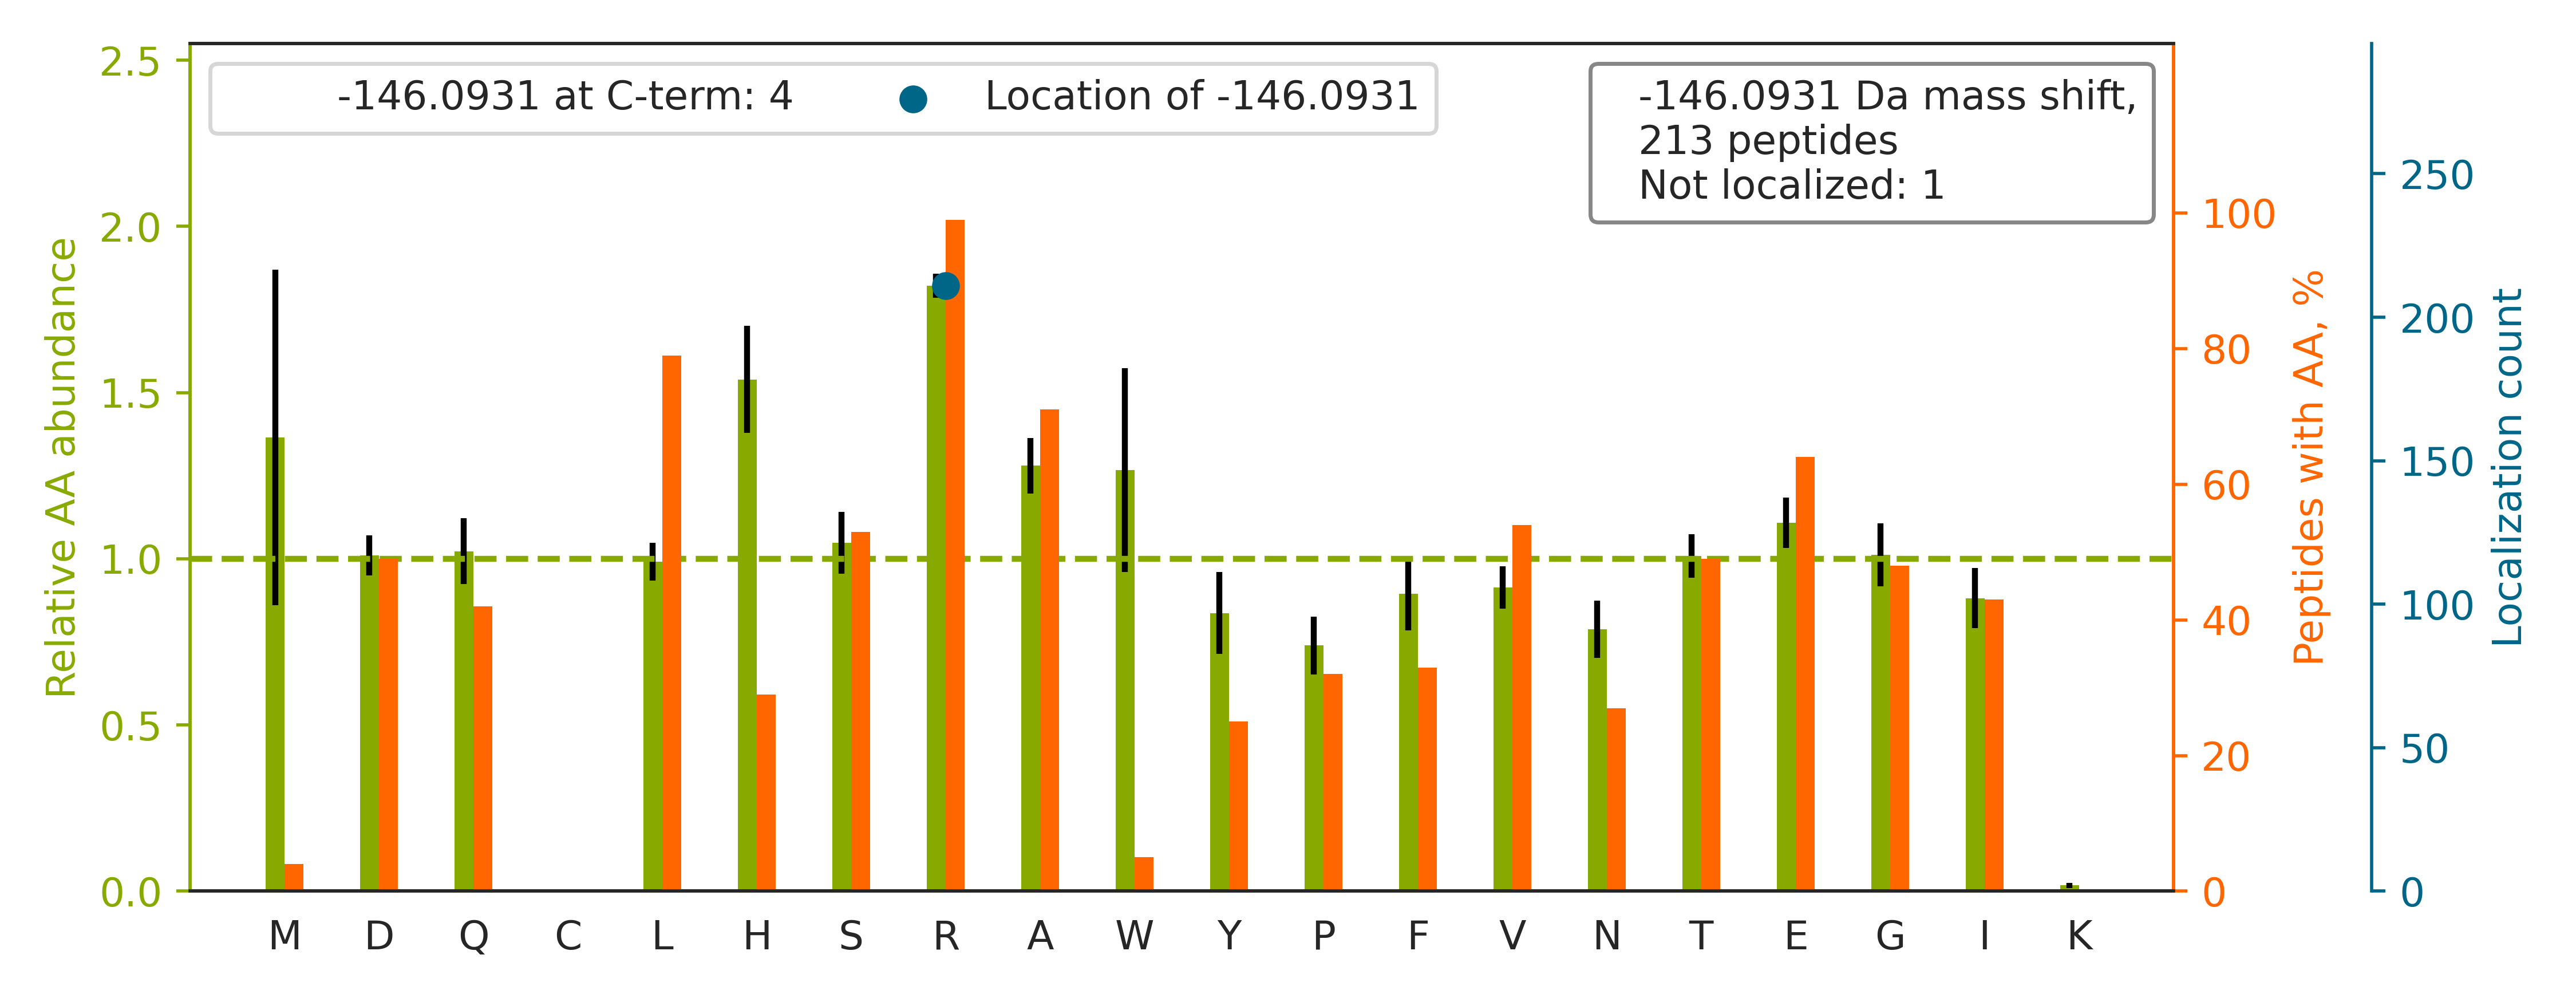

The data file committed next to this chart (first rows):
top isoform	localization score	spectrum
R.QFGFIVLTTSAGIMDHEEAR[-146]R.K	0.9555	HF170411_DM_GSK591_SILAC_Rev_HelA_EG_pep…
R.NQGGYGGSSSSSSYGSGR[-146]R.F	0.9344	HF170411_DM_HeLa_Fwd_GSK591_Input_11.880…
R.VTVAGGVHISGLHTESAPR[-146]R.Q	0.9495	HF170411_DM_GSK591_SILAC_Rev_HelA_EG_pep…
K.HVVLPVDDDSDLNVVASFDR[-146]R.G	0.9009	HF170411_DM_HeLa_Fwd_GSK591_Input_07.476…
R.NLHQSGFSLSGAQIDDNIPR[-146]R.T	0.9174	HF170411_DM_HeLa_Fwd_GSK591_Input_08.339…
R.NNNAGSFDSEGVASR[-146]R.D	0.9292	HF170411_DM_HeLa_Fwd_GSK591_Input_03.154…
R.GDVDILMEFLLNVTTAPEFRR[-146].W	1.0	HF170411_DM_GSK591_SILAC_Rev_HelA_EG_pep…
R.SQVVFSAEELIYPDR[-146]R.L	0.9238	HF170411_DM_HeLa_Fwd_GSK591_Input_06.481…
K.ATDAEADVASLNR[-146]R.I	0.9176	HF170411_DM_HeLa_Fwd_GSK591_Input_11.218…
R.LLVVDQETDEELR[-146]R.R	0.9179	HF170411_DM_HeLa_Fwd_GSK591_Input_11.340…
R.GAIQFVTQYQHSSGQR[-146]R.I	0.9448	HF170411_DM_HeLa_Fwd_GSK591_Input_06.246…
R.LGADESEEEGR[-146]R.G	0.8932	HF170411_DM_HeLa_Fwd_GSK591_Input_04.891…
R.LSGGGDWHIAYVLLYGPR[-146]R.V	0.96	HF170411_DM_GSK591_SILAC_Rev_HelA_EG_pep…
R.VALGETQLVQEVR[-146]R.F	0.9235	HF170411_DM_HeLa_Fwd_GSK591_Input_04.330…
R.VASVLGTMEMGR[-146]R.M	0.9246	HF170411_DM_GSK591_SILAC_Rev_HelA_EG_pep…
K.TLLYNPFPPTNESDVIR[-146]R.R	0.919	HF170411_DM_HeLa_Fwd_GSK591_Input_07.489…
R.YAAVTQFEATDAR[-146]R.A	0.9235	HF170411_DM_GSK591_SILAC_Rev_HelA_EG_pep…
K.GPGAGSALDDGR[-146]R.D	0.9024	HF170411_DM_HeLa_Fwd_GSK591_Input_05.104…
R.GLAAGDAIAEIR[-146]R.L	0.9014	HF170411_DM_HeLa_Fwd_GSK591_Input_15.300…
K.LQSTFVFEEIGR[-146]R.L	0.9181	HF170411_DM_HeLa_Fwd_GSK591_Input_06.431…
R.NFILDQTNVSAAAQR[-146]R.K	0.9101	HF170411_DM_HeLa_Fwd_GSK591_Input_06.346…
K.LITAADTTAEQR[-146]R.T	0.9021	HF170411_DM_HeLa_Fwd_GSK591_Input_08.159…
K.VLETAEDIQER[-146]R.Q	0.9032	HF170411_DM_HeLa_Fwd_GSK591_Input_03.195…
R.AGHYAASIIIR[-146]R.T	0.917	HF170411_DM_GSK591_SILAC_Rev_HelA_EG_pep…
R.SYQDPSNAQFLESIR[-146]R.G	0.924	HF170411_DM_HeLa_Fwd_GSK591_Input_10.396…
K.GEGAIGSLDYTPEER[-146]R.A	0.8915	HF170411_DM_GSK591_SILAC_Rev_HelA_EG_pep…
K.HLDGEEDGSSDQSQASGTTGGR[-146]R.V	0.9096	HF170411_DM_HeLa_Fwd_GSK591_Input_07.859…
K.VGVSEAGLQHEILR[-146]R.V	0.9853	HF170411_DM_HeLa_Fwd_GSK591_Input_06.277…
R.LHPVILASIVDSYER[-146]R.N	0.9037	HF170411_DM_GSK591_SILAC_Rev_HelA_EG_pep…
R.GAQGVILVYDVTR[-146]R.D	0.9022	HF170411_DM_GSK591_SILAC_Rev_HelA_EG_pep…
R.FDGILTEGEGPR[-146]R.L	0.9173	HF170411_DM_HeLa_Fwd_GSK591_Input_09.315…
R.AEAGLGALPR[-146]R.A	0.8954	HF170411_DM_HeLa_Fwd_GSK591_Input_15.212…
R.AQQEDALAQQAFEEAR[-146]R.R	0.9172	HF170411_DM_HeLa_Fwd_GSK591_Input_14.331…
R.AAAAAAAAAVSR[-146]R.R	0.9245	HF170411_DM_HeLa_Fwd_GSK591_Input_06.115…
K.FGDLTDNFSSPHAR[-146]R.K	0.9253	HF170411_DM_HeLa_Fwd_GSK591_Input_06.260…
K.GEDLTEEEDGGIIR[-146]R.I	0.9098	HF170411_DM_HeLa_Fwd_GSK591_Input_09.303…
K.YGPIADVSIVYDQQSR[-146]R.S	0.9175	HF170411_DM_GSK591_SILAC_Rev_HelA_EG_pep…
R.AADEEAFEDNSEEYIR[-146]R.D	0.9007	HF170411_DM_HeLa_Fwd_GSK591_Input_05.324…
K.TLFATEDALEVR[-146]R.Q	0.91	HF170411_DM_HeLa_Fwd_GSK591_Input_04.387…
K.ALYESELADAR[-146]R.V	0.9119	HF170411_DM_HeLa_Fwd_GSK591_Input_07.272…
K.AYAQQLTEWAR[-146]R.W	0.9015	HF170411_DM_HeLa_Fwd_GSK591_Input_08.326…
K.YTDELATQPR[-146]R.L	0.9021	HF170411_DM_HeLa_Fwd_GSK591_Input_05.162…
K.SASVVETQTLFR[-146]R.G	0.9024	HF170411_DM_HeLa_Fwd_GSK591_Input_06.317…
R.GPPAPAPEVEELAR[-146]R.L	0.9172	HF170411_DM_HeLa_Fwd_GSK591_Input_02.291…
K.LEIAGTVVGHWAGSR[-146]R.G	0.9502	HF170411_DM_GSK591_SILAC_Rev_HelA_EG_pep…
K.FGELVAEEAR[-146]R.K	0.9017	HF170411_DM_HeLa_Fwd_GSK591_Input_07.272…
R.LTFASTLSHLR[-146]R.L	0.9297	HF170411_DM_HeLa_Fwd_GSK591_Input_04.297…
K.TTLALFEFTDR[-146]R.L	0.8945	HF170411_DM_HeLa_Fwd_GSK591_Input_07.495…
K.LFSLTPAEVEQR[-146]R.E	0.9113	HF170411_DM_HeLa_Fwd_GSK591_Input_09.379…
R.LTDEQVALVR[-146]R.L	0.9018	HF170411_DM_HeLa_Fwd_GSK591_Input_06.245…
R.LAQGHTTVDELAR[-146]R.E	0.9343	HF170411_DM_HeLa_Fwd_GSK591_Input_02.132…
K.LANLINAEER[-146]R.D	0.8773	HF170411_DM_HeLa_Fwd_GSK591_Input_04.234…
K.GPVGTVSEAQLAR[-146]R.L	0.8912	HF170411_DM_HeLa_Fwd_GSK591_Input_03.210…
K.GHSAAVHSFAFSNDSR[-146]R.M	0.9019	HF170411_DM_HeLa_Fwd_GSK591_Input_10.132…
R.NFAEPGSEVYLR[-146]R.E	0.6379	HF170411_DM_GSK591_SILAC_Rev_HelA_EG_pep…
K.ALIEVLQPLIAEHQAR[-146]R.K	0.9011	HF170411_DM_HeLa_Fwd_GSK591_Input_09.453…
K.IADFGWSVHAPSLR[-146]R.K	0.9419	HF170411_DM_GSK591_SILAC_Rev_HelA_EG_pep…
K.YASETLQAQSEEAR[-146]R.L	0.9111	HF170411_DM_HeLa_Fwd_GSK591_Input_11.165…
R.LGFTPSVTIEQR[-146]R.L	0.9291	HF170411_DM_HeLa_Fwd_GSK591_Input_02.332…
K.SEDFSLPAYMDR[-146]R.D	0.9173	HF170411_DM_GSK591_SILAC_Rev_HelA_EG_pep…
... 153 more rows
